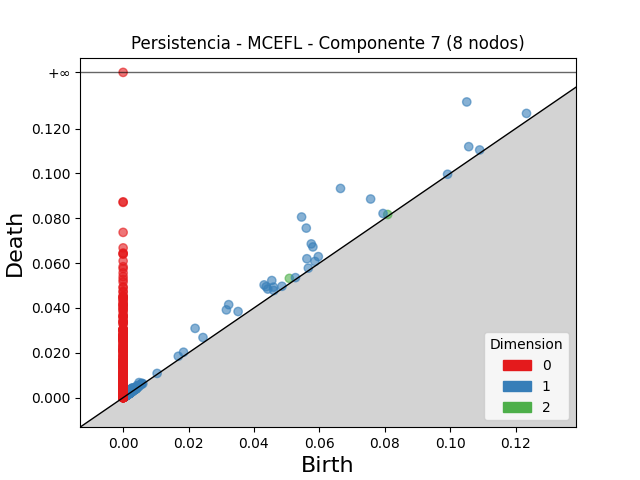

Data behind this chart, as committed beside it:
dimension, birth, death
2, 0.05083, 0.0532
2, 0.08091, 0.08171
2, 0.003477, 0.003736
2, 0.002722, 0.002894
2, 0.002819, 0.002954
2, 0.001394, 0.001474
2, 0.003915, 0.003989
2, 0.003499, 0.003569
2, 0.002118, 0.002184
2, 0.001444, 0.001489
2, 0.001568, 0.001612
2, 0.003816, 0.003858
2, 0.004072, 0.004108
2, 0.002434, 0.002467
2, 0.001281, 0.001303
2, 0.00286, 0.002862
1, 0.06648, 0.09332
1, 0.1051, 0.1319
1, 0.05458, 0.08058
1, 0.05601, 0.07563
1, 0.0757, 0.08861
1, 0.05754, 0.06859
1, 0.03228, 0.04148
1, 0.05804, 0.06723
1, 0.02201, 0.0309
1, 0.03158, 0.03915
1, 0.04311, 0.05029
1, 0.04546, 0.05224
1, 0.1057, 0.112
1, 0.05619, 0.06196
1, 0.04374, 0.04948
1, 0.04424, 0.04843
1, 0.1234, 0.1268
1, 0.04597, 0.0493
1, 0.03516, 0.03842
1, 0.0597, 0.06291
1, 0.07949, 0.08216
1, 0.02443, 0.02681
1, 0.05864, 0.06076
1, 0.001627, 0.003473
1, 0.00488, 0.006725
1, 0.01847, 0.02027
1, 0.04609, 0.04779
1, 0.01687, 0.01844
1, 0.0028, 0.004332
1, 0.109, 0.1105
1, 0.002573, 0.003948
1, 0.002759, 0.004133
1, 0.002907, 0.004161
1, 0.002516, 0.003745
1, 0.002497, 0.003711
1, 0.002484, 0.003685
1, 0.05664, 0.05778
1, 0.00422, 0.005338
1, 0.04858, 0.04967
1, 0.002154, 0.003114
1, 0.004532, 0.005411
1, 0.002037, 0.002898
1, 0.05271, 0.05354
1, 0.003305, 0.004034
... 2,863 more rows
